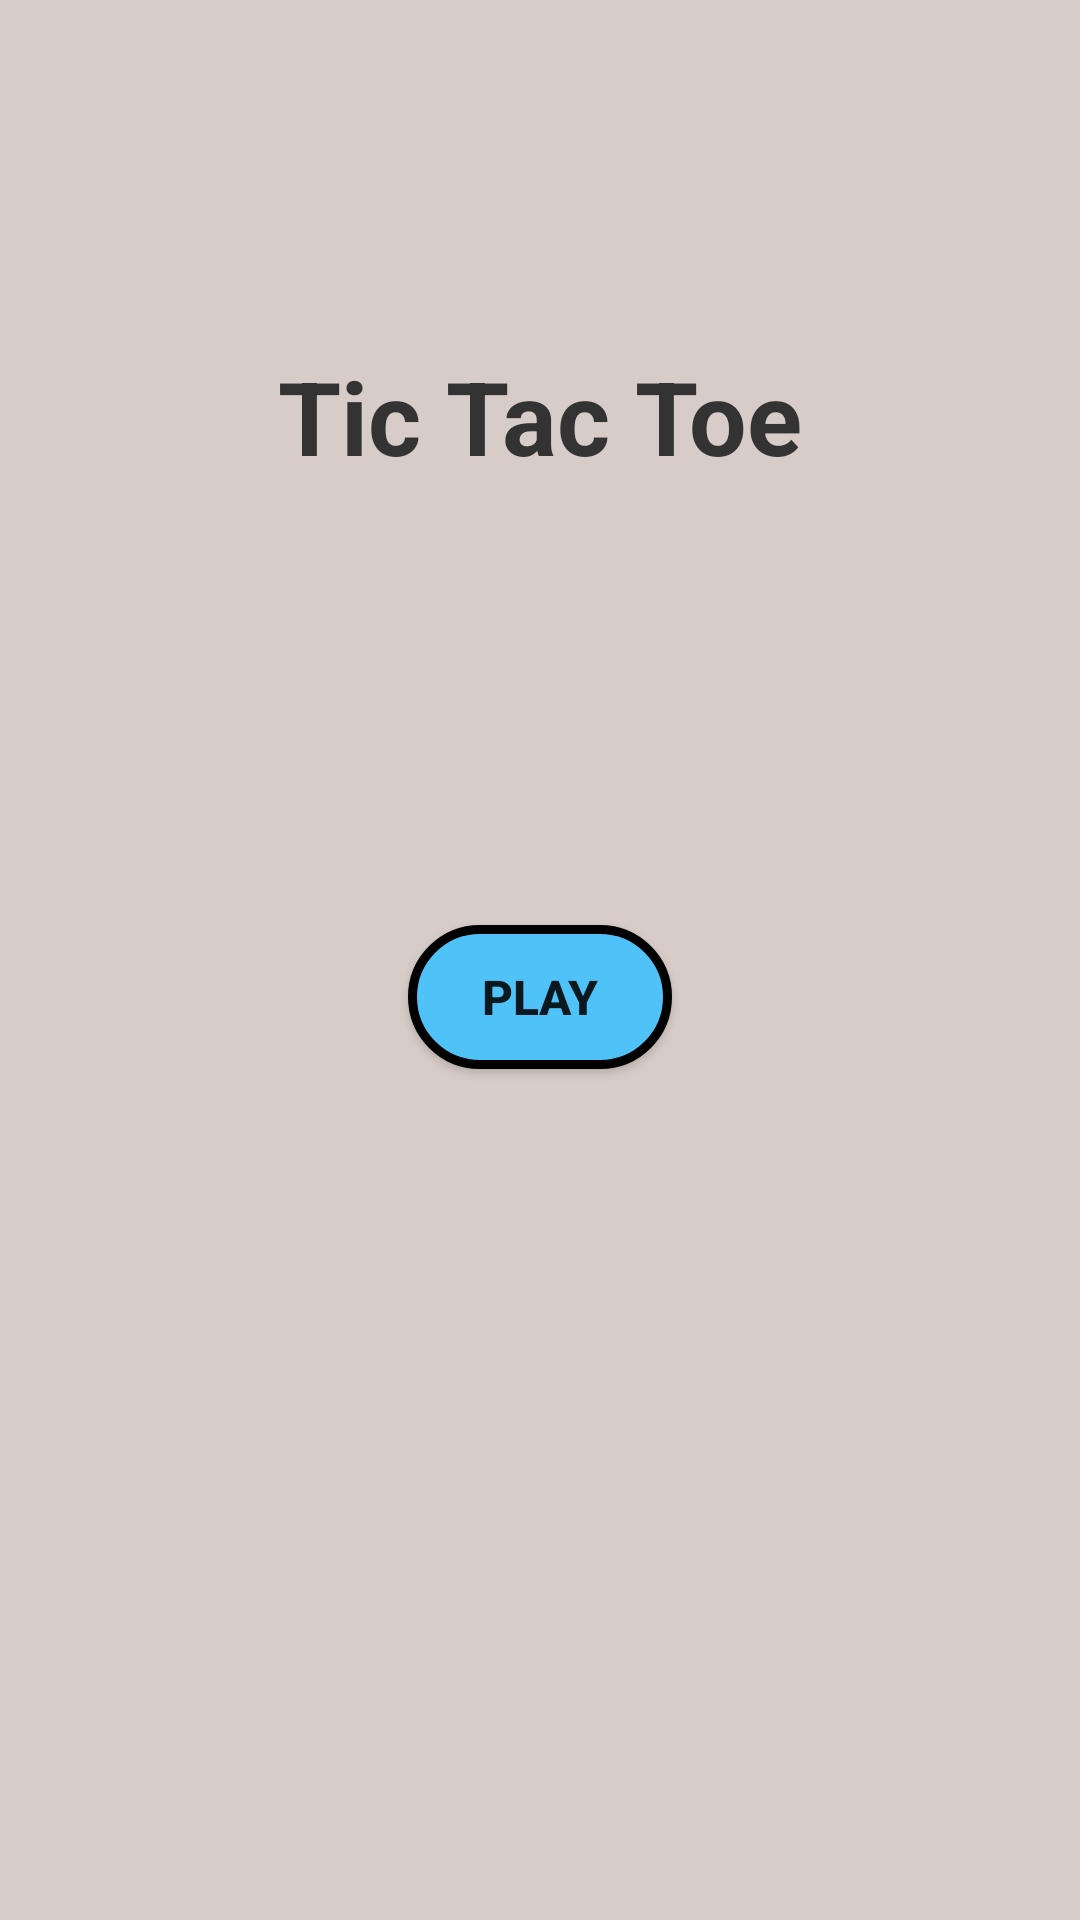

The Android layout XML behind this screen, and the referenced resources:
<!-- AndroidManifest.xml: application theme Theme.TICTACTOE -->
<!-- res/layout/activity_main.xml -->
<?xml version="1.0" encoding="utf-8"?>
<androidx.constraintlayout.widget.ConstraintLayout xmlns:android="http://schemas.android.com/apk/res/android"
    xmlns:app="http://schemas.android.com/apk/res-auto"
    xmlns:tools="http://schemas.android.com/tools"
    android:layout_width="match_parent"
    android:layout_height="match_parent"
    android:background="#D7CCC8"

    tools:context=".MainActivity">

    <TextView
        android:id="@+id/textView"
        android:layout_width="wrap_content"
        android:layout_height="41dp"
        android:layout_marginTop="116dp"
        android:text="@string/homeTitle"
        android:textColor="#333333"
        android:textSize="34sp"
        android:textStyle="bold"
        app:layout_constraintBottom_toBottomOf="parent"
        app:layout_constraintEnd_toEndOf="parent"
        app:layout_constraintHorizontal_bias="0.5"
        app:layout_constraintStart_toStartOf="parent"
        app:layout_constraintTop_toTopOf="parent"
        app:layout_constraintVertical_bias="0.0" />

    <Button
        android:id="@+id/button"
        android:layout_width="wrap_content"
        android:layout_height="wrap_content"
        android:layout_marginBottom="262dp"
        android:background="@drawable/blue_button"

        android:onClick="playButtonClick"
        android:text="play"
        android:textSize="16sp"
        android:textStyle="bold"
        app:layout_constraintBottom_toBottomOf="parent"
        app:layout_constraintEnd_toEndOf="parent"
        app:layout_constraintHorizontal_bias="0.5"
        app:layout_constraintStart_toStartOf="parent"
        app:layout_constraintTop_toBottomOf="@+id/textView"
        app:layout_constraintVertical_bias="0.875" />


</androidx.constraintlayout.widget.ConstraintLayout>
<!-- resources referenced by this layout -->
<resources>
  <!-- drawable blue_button (drawable) -->
  <?xml version="1.0" encoding="utf-8"?>
  <selector xmlns:android="http://schemas.android.com/apk/res/android">
  
      <item>
          <shape android:shape="rectangle">
              <solid android:color="#4FC3F7"/>
              <corners android:radius="100dp"/>
              <stroke android:color="@color/black" android:width="3dp"/>
          </shape>
      </item>
  
  </selector>
  <string name="homeTitle"> Tic Tac Toe</string>
  <style name="Theme.TICTACTOE" parent="Theme.AppCompat.Light.NoActionBar">
          
          <item name="colorPrimary">@color/purple_500</item>
          <item name="colorPrimaryVariant">@color/purple_700</item>
          <item name="colorOnPrimary">@color/white</item>
          
          <item name="colorSecondary">@color/teal_200</item>
          <item name="colorSecondaryVariant">@color/teal_700</item>
          <item name="colorOnSecondary">@color/black</item>
          
          <item name="android:statusBarColor">?attr/colorPrimaryVariant</item>
          
      </style>
  <!-- not gathered from this repository: default colours our renderer supplied (Android Studio template values) -->
  <color name="purple_500">#FF6200EE</color>
  <color name="purple_700">#FF3700B3</color>
  <color name="teal_200">#FF03DAC5</color>
  <color name="teal_700">#FF018786</color>
  <color name="black">#FF000000</color>
  <color name="white">#FFFFFFFF</color>
</resources>
